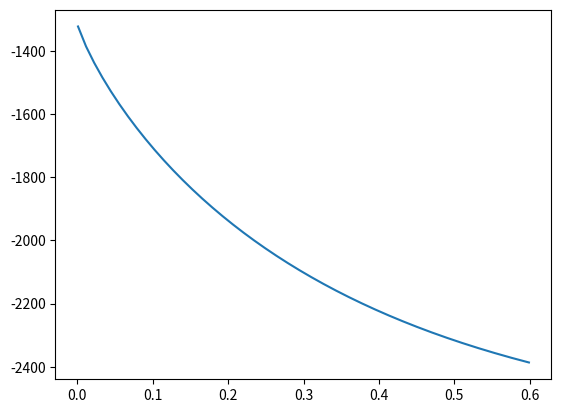

Source code (Python):
import math
import matplotlib.pyplot as plt

D = []  # distances for each number X in the data set
n = 948  # total number of sites in the data set
X = []  # number of different sites in the data set
y = []  # set of logarithms for likelihood


for s in range(1, 400, 10):
    X.append(s)

for num in X:
    d = ((-3/4) * math.log(1 - ((4 / 3) * (num / n))))
    D.append(d)


def lkl(x, d):
    l = (x * math.log((1 / 16) - ((1 / 16) * (math.exp((-4 * d) / 3))))) + \
        ((n - x) * math.log((1 / 16) + ((3 / 16) * (math.exp((-4 * d) / 3)))))
    return l
# calculates the natural logarithm of likelihood since likelihood itself is generally too small to work with


for i in range(len(X)):
    y.append(lkl(X[i], D[i]))

plt.plot(D, y)
plt.show()
